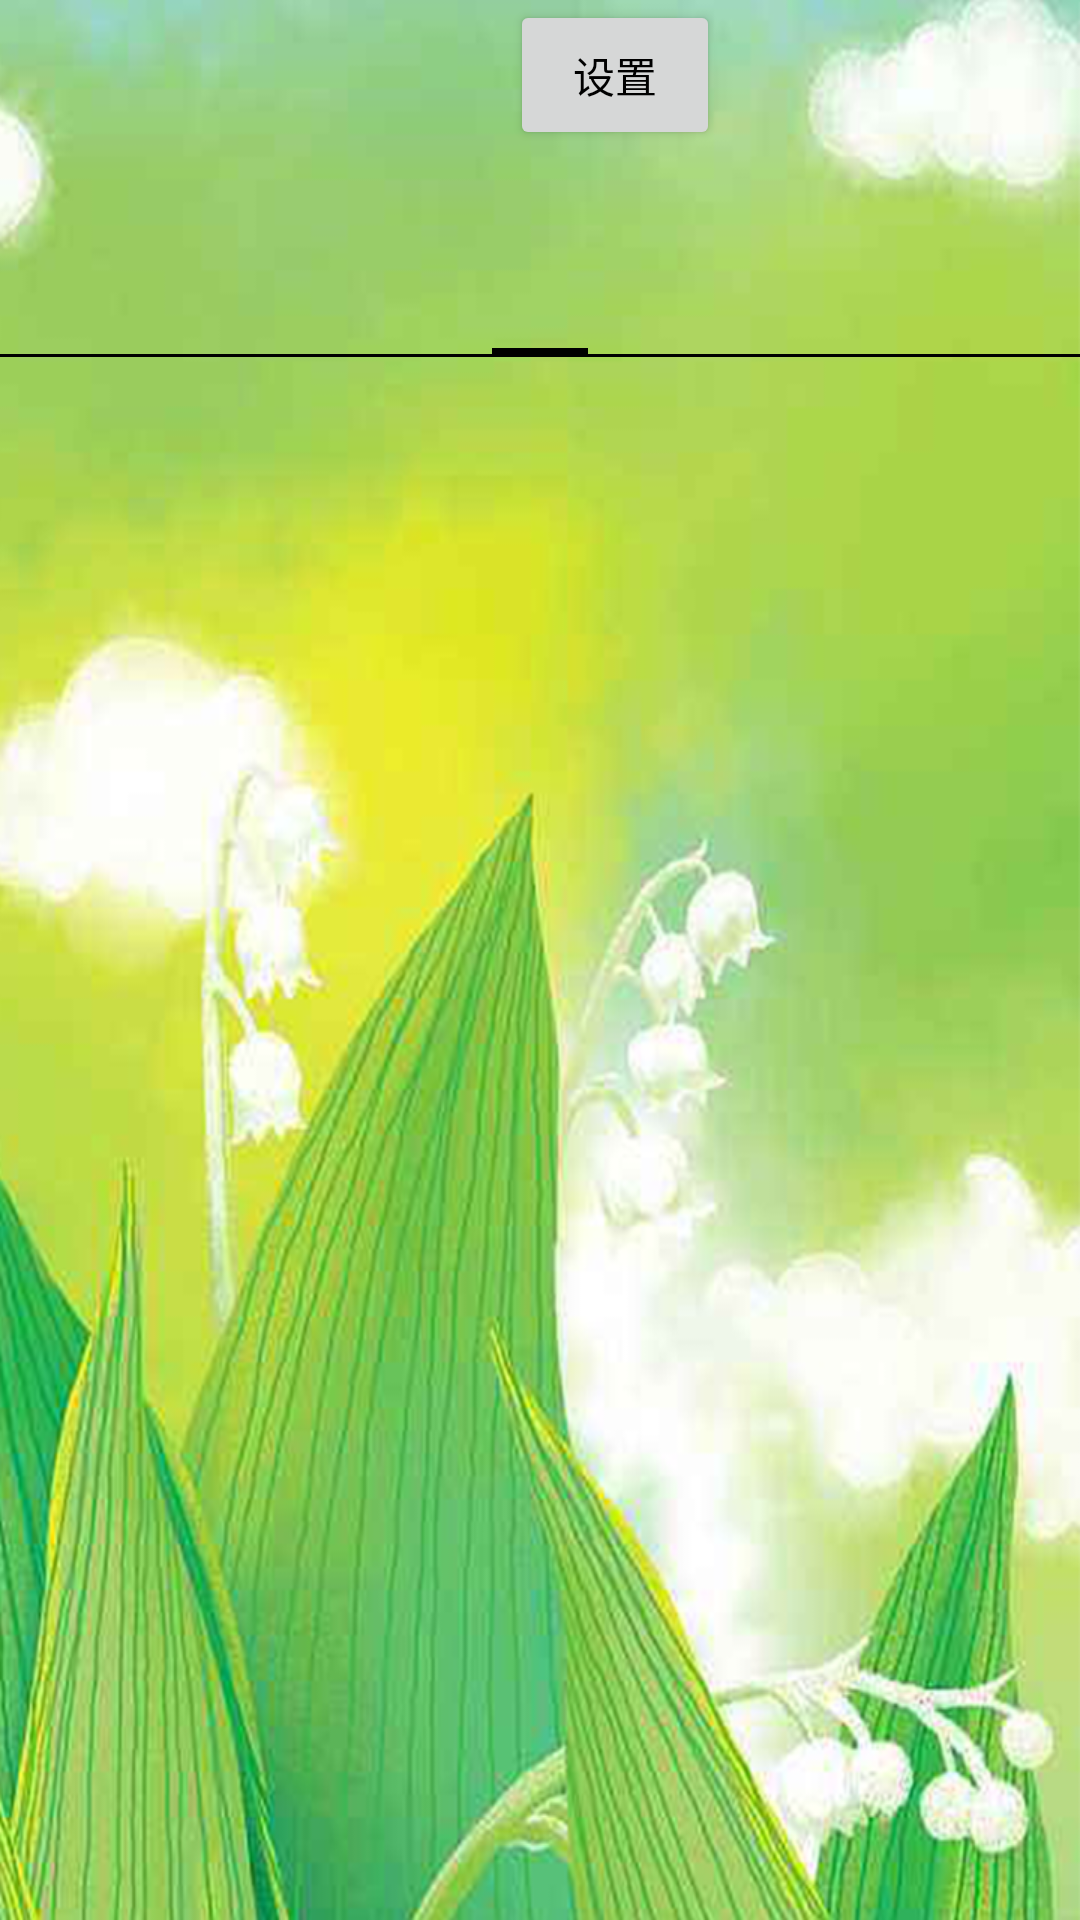

This screen was rendered from an Android layout file. Write that file and the resources it references.
<!-- AndroidManifest.xml: application theme AppTheme -->
<!-- res/layout/activity_schedule.xml -->
<LinearLayout xmlns:android="http://schemas.android.com/apk/res/android"
    android:id="@+id/ll_schedule"
    android:layout_width="match_parent"
    android:layout_height="match_parent"
    android:gravity="center|top"
    android:background="@drawable/normal_day"
    android:orientation="vertical">
    
    <Button
        android:id="@+id/setup"
        android:layout_width="70dp"
        android:layout_height="50dp"
        android:layout_marginStart="25dp"
        android:gravity="center"
        android:text="@string/page_name_setup"
        android:textColor="#000000"/>

    <TextView
        android:id="@+id/tv_schedule"
        android:layout_width="match_parent"
        android:layout_height="wrap_content"
        android:padding="5dp"
        android:gravity="center"
        android:textColor="@color/black"
        android:textSize="20sp" />

    <LinearLayout
        android:layout_width="match_parent"
        android:layout_height="match_parent"
        android:gravity="center|top"
        android:orientation="vertical">

        <androidx.viewpager.widget.ViewPager
            android:id="@+id/vp_schedule"
            android:layout_width="match_parent"
            android:layout_height="match_parent">

            <androidx.viewpager.widget.PagerTabStrip
                android:id="@+id/pts_schedule"
                android:layout_width="wrap_content"
                android:layout_height="wrap_content" />
        </androidx.viewpager.widget.ViewPager>
    </LinearLayout>

</LinearLayout>
<!-- resources referenced by this layout -->
<resources>
  <!-- drawable normal_day: jpg bitmap (drawable, 595457 bytes) -->
  <string name="page_name_setup">设置</string>
  <style name="AppTheme" parent="Theme.AppCompat.Light.DarkActionBar">
          
          <item name="colorPrimary">@color/colorPrimary</item>
          <item name="colorPrimaryDark">@color/colorPrimaryDark</item>
          <item name="colorAccent">@color/colorAccent</item>
      </style>
  <!-- not gathered from this repository: default colours our renderer supplied (Android Studio template values) -->
  <color name="black">#FF000000</color>
  <color name="colorPrimary">#FF6200EE</color>
  <color name="colorPrimaryDark">#FF3700B3</color>
  <color name="colorAccent">#FF03DAC5</color>
</resources>
